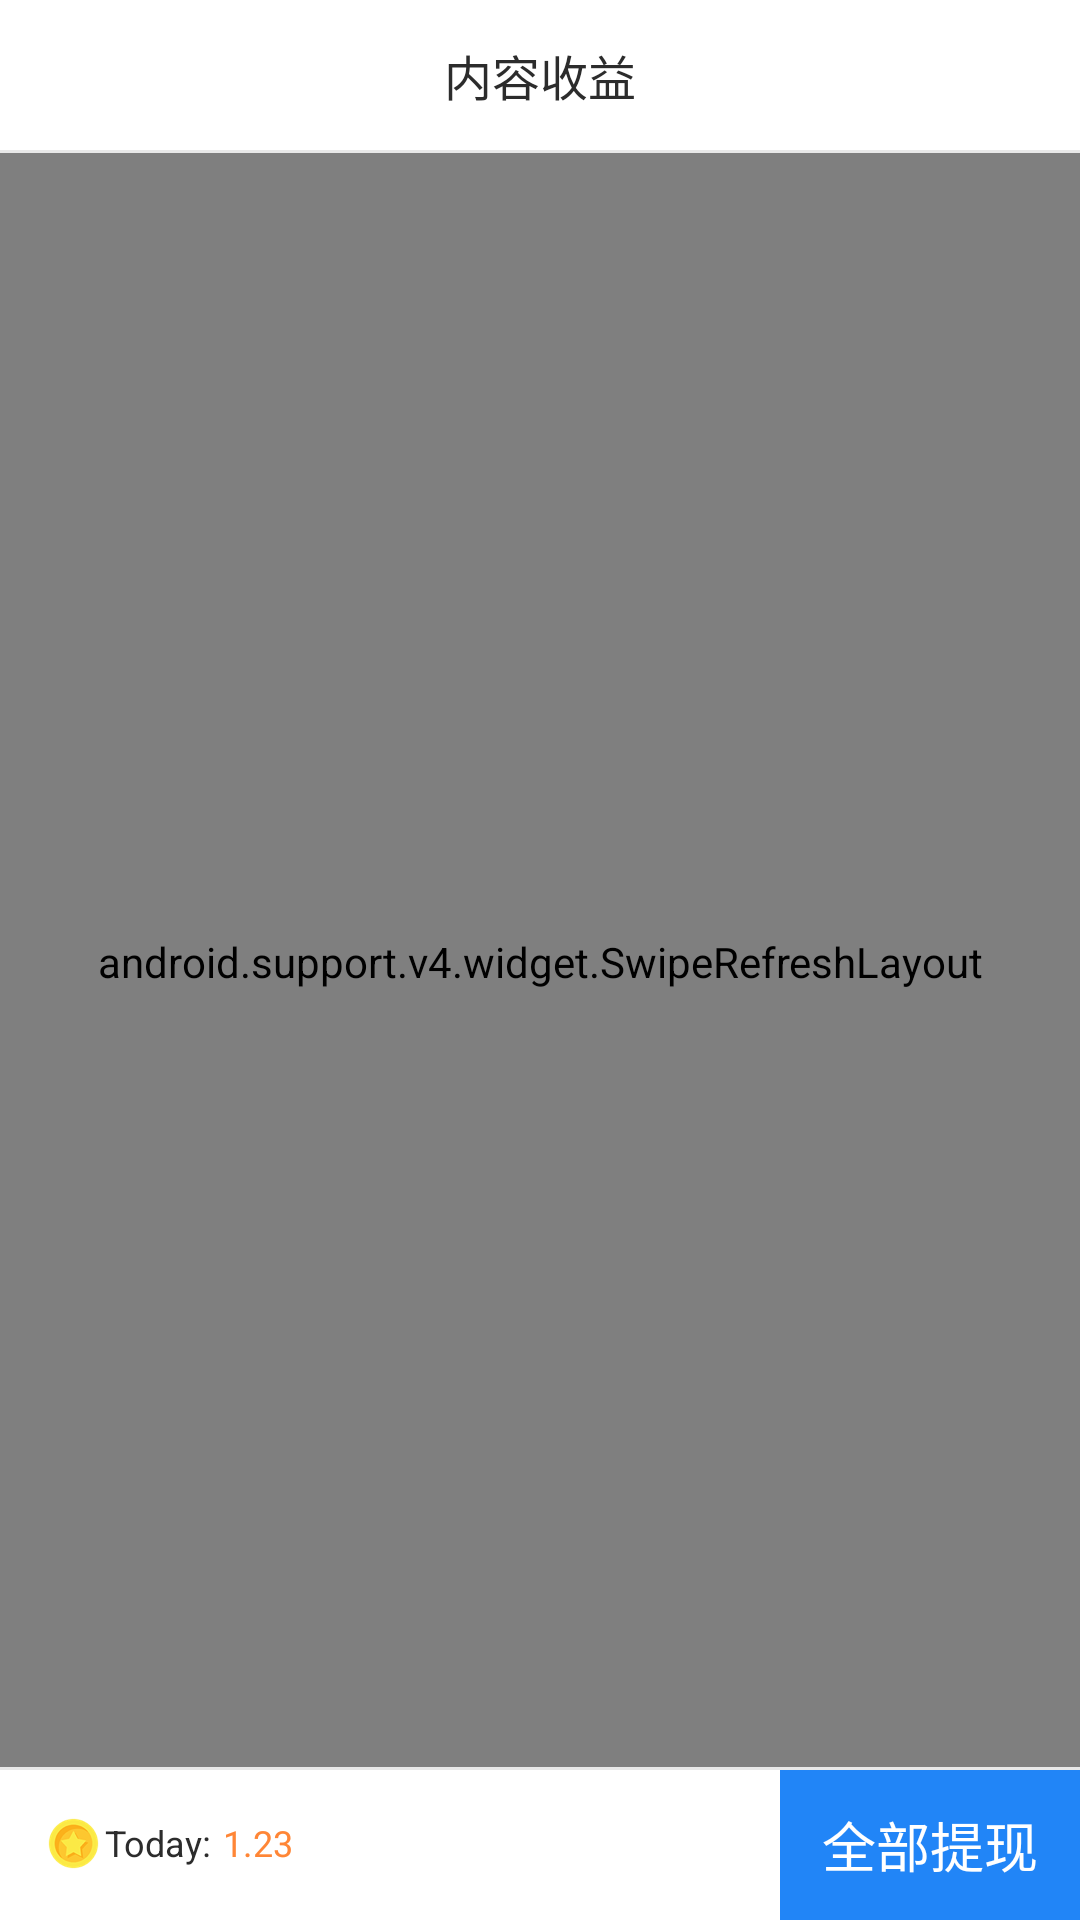

Reconstruct the res/layout file that produces this screen, plus the resources it refers to.
<!-- AndroidManifest.xml: application theme AppTheme -->
<!-- res/layout/account_fram_layout.xml -->
<?xml version="1.0" encoding="utf-8"?>
<LinearLayout
    xmlns:android="http://schemas.android.com/apk/res/android"
    android:layout_width="match_parent"
    android:layout_height="match_parent"
    android:orientation="vertical">
    <RelativeLayout
        android:layout_width="match_parent"
        android:layout_height="50dp"
        android:background="@color/white">
        <TextView
            android:layout_width="wrap_content"
            android:layout_height="40dp"
            android:text="内容收益"
            android:layout_centerInParent="true"
            android:textColor="#ff2c2c2c"
            android:textSize="16dp"
            android:gravity="center"
            />
    </RelativeLayout>
    <View
        android:layout_width="match_parent"
        android:layout_height="1dp"
        android:background="@color/black_5"
        />
    <RelativeLayout
        android:layout_width="match_parent"
        android:layout_height="match_parent"
        >
    <android.support.v4.widget.SwipeRefreshLayout
        android:id="@+id/refresh_srl"
        android:layout_width="match_parent"
        android:layout_height="match_parent"
        android:layout_weight="1"
        android:paddingBottom="50dp"
        >

        <android.support.v7.widget.RecyclerView
            android:id="@+id/recycler_view"
            android:layout_width="match_parent"
            android:layout_height="0dp"
            android:layout_weight="1"
            android:scrollbars="vertical"/>

    </android.support.v4.widget.SwipeRefreshLayout>
        <RelativeLayout
            android:layout_width="match_parent"
            android:layout_height="51dp"
            android:layout_alignParentBottom="true"
            android:background="@color/white">
            <View
                android:layout_width="match_parent"
                android:layout_height="1dp"
                android:background="@color/black_5"
                android:layout_alignParentTop="true"
                />
            <LinearLayout
                android:layout_marginLeft="@dimen/gap_medium"
                android:layout_marginTop="8dp"
                android:layout_width="wrap_content"
                android:layout_height="wrap_content"
                android:orientation="horizontal"
                android:layout_centerVertical="true"
                >
                <TextView
                    android:id="@+id/time_tv"
                    android:layout_width="wrap_content"
                    android:layout_height="wrap_content"
                    android:text="Today:"
                    android:drawablePadding="2dp"
                    android:drawableLeft="@mipmap/coin"
                    android:textColor="#ff2c2c2c"
                    android:textSize="12dp"
                    />
                <TextView
                    android:id="@+id/hour_tv"
                    android:layout_marginLeft="4dp"
                    android:layout_width="wrap_content"
                    android:layout_height="wrap_content"
                    android:text="1.23"
                    android:textColor="#ffff8636"
                    android:textSize="12dp"
                    />
            </LinearLayout>
            <TextView
                android:id="@+id/pick_all_tv"
                android:layout_width="100dp"
                android:layout_height="50dp"
                android:layout_marginTop="1dp"
                android:layout_alignParentRight="true"
                android:text="全部提现"
                android:textColor="@color/white"
                android:gravity="center"
                android:textSize="18dp"
                android:background="@color/main_color_click"/>
        </RelativeLayout>
    </RelativeLayout>
</LinearLayout>
<!-- resources referenced by this layout -->
<resources>
  <color name="black_5">#E8E8E8</color>
  <color name="main_color_click">#2185F7</color>
  <color name="white">#FFFFFF</color>
  <dimen name="gap_medium">16dp</dimen>
  <!-- mipmap coin: png bitmap (mipmap-xxhdpi, 3702 bytes) -->
  <style name="AppTheme" parent="AppTheme.Base">
          
          <item name="colorPrimary">@color/cyan_normal</item>
          <item name="colorPrimaryDark">@color/cyan_normal</item>
          <item name="colorAccent">@color/cyan_normal</item>
      </style>
  <style name="AppTheme.Base" parent="Theme.AppCompat.Light.NoActionBar">
          <item name="windowActionBar">false</item>
          <item name="android:windowNoTitle">true</item>
      </style>
  <color name="cyan_normal">#329BFF</color>
</resources>
